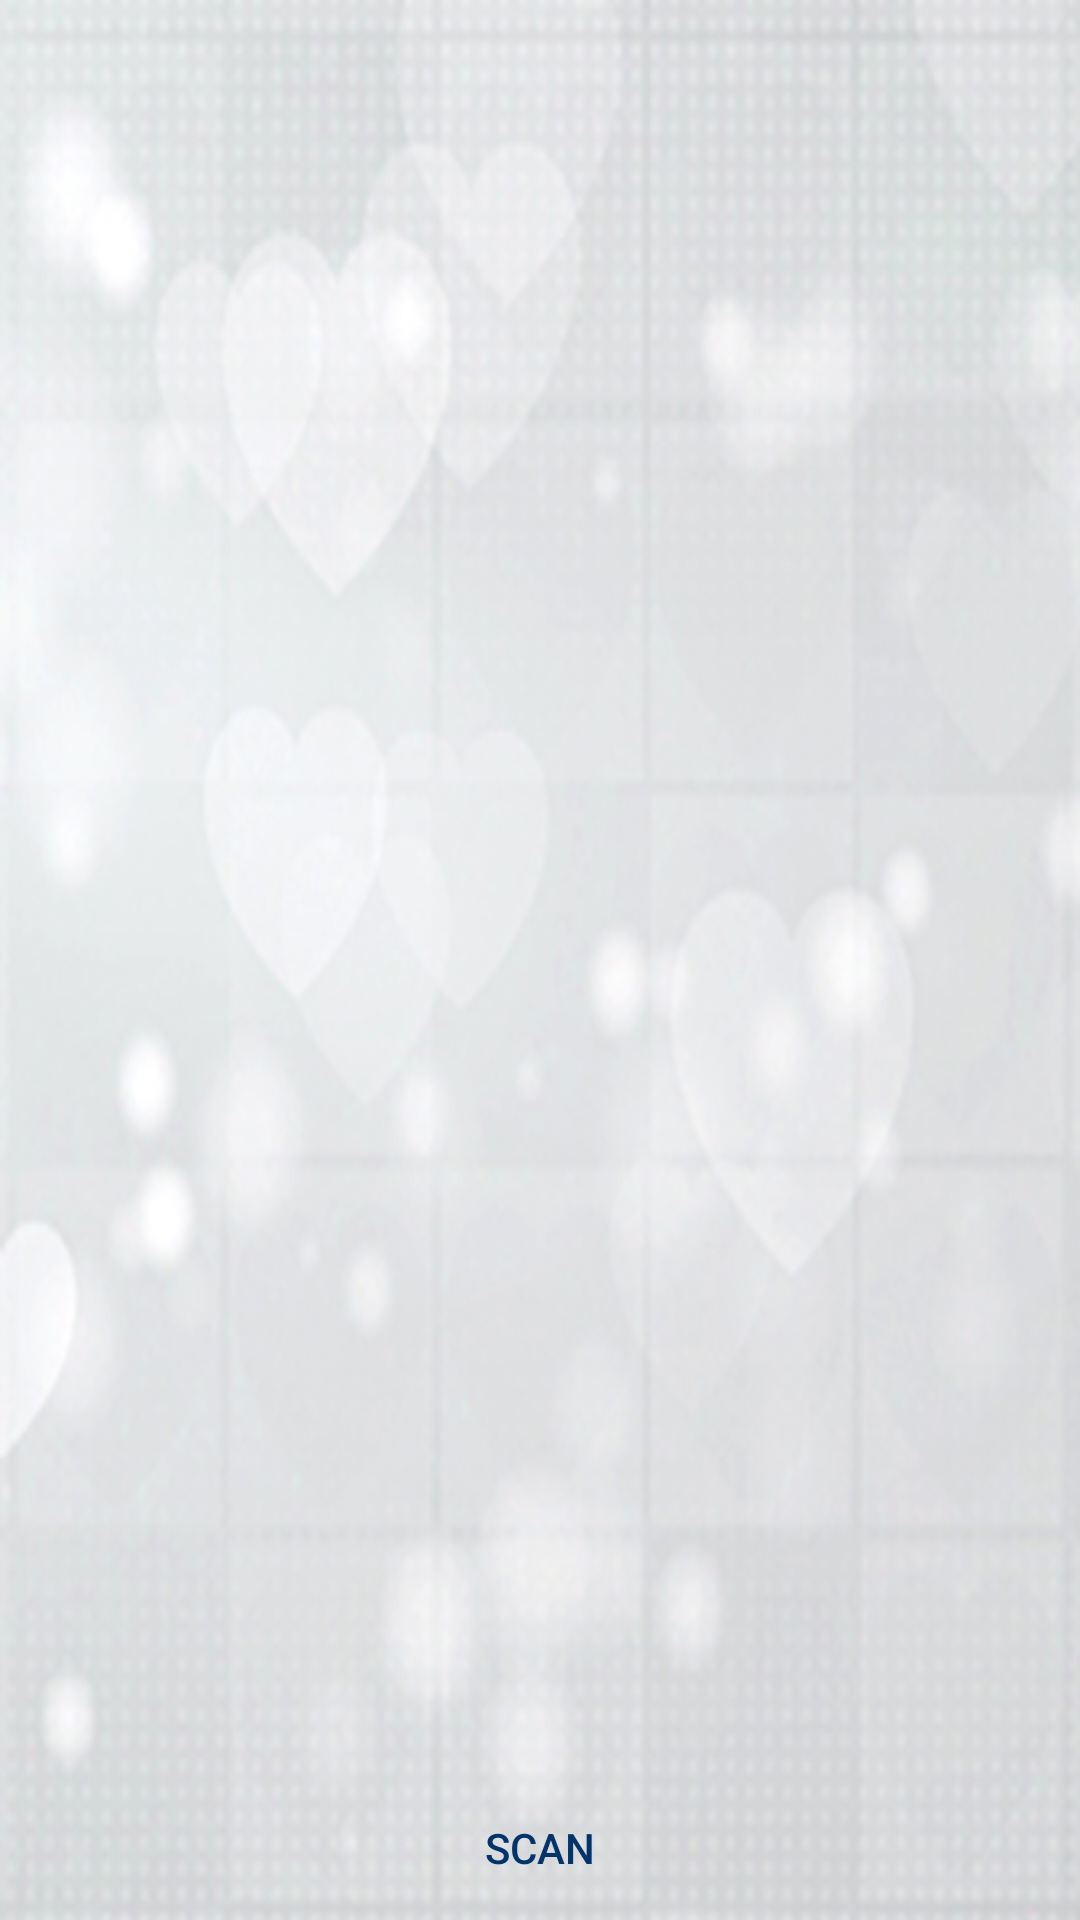

Reconstruct the res/layout file that produces this screen, plus the resources it refers to.
<!-- AndroidManifest.xml: application theme AppTheme -->
<!-- res/layout/fragment_device_selection.xml -->
<?xml version="1.0" encoding="utf-8"?>
<LinearLayout style="?android:attr/buttonBarStyle"
	xmlns:android="http://schemas.android.com/apk/res/android"
	xmlns:tools="http://schemas.android.com/tools"
	android:layout_width="match_parent"
	android:layout_height="match_parent"
	android:orientation="vertical">

	<ListView
		android:id="@android:id/list"
		android:layout_width="match_parent"
		android:layout_height="0dp"
		android:layout_weight="1"
		android:paddingBottom="@dimen/alert_dialog_padding_bottom"
		android:paddingEnd="@dimen/alert_dialog_padding"
		android:paddingStart="@dimen/alert_dialog_padding"
		android:paddingTop="@dimen/alert_dialog_padding_top"
		android:scrollbarStyle="outsideOverlay"
		tools:listitem="@layout/device_list_row"/>

	<Button
		android:id="@+id/action_cancel"
		style="?android:attr/buttonBarButtonStyle"
		android:layout_width="match_parent"
		android:layout_height="wrap_content"
		android:text="@string/scanner_action_scan"/>

</LinearLayout>
<!-- res/layout/device_list_row.xml (included above) -->
<?xml version="1.0" encoding="utf-8"?>
<RelativeLayout xmlns:android="http://schemas.android.com/apk/res/android"
	xmlns:tools="http://schemas.android.com/tools"
	android:layout_width="match_parent"
	android:layout_height="wrap_content"
	android:orientation="vertical"
	android:padding="6dp">

	<ImageView
		android:id="@+id/rssi"
		android:layout_width="wrap_content"
		android:layout_height="wrap_content"
		android:layout_alignParentStart="true"
		android:layout_centerVertical="true"
		android:src="@drawable/ic_rssi_bar"
		tools:ignore="contentDescription"/>

	<TextView
		android:id="@+id/name"
		android:layout_width="wrap_content"
		android:layout_height="wrap_content"
		android:textColor="#000000"
		android:textSize="14sp"
		android:layout_alignTop="@+id/rssi"
		android:layout_toEndOf="@+id/rssi"
		android:layout_marginStart="20dp"/>

	<TextView
		android:id="@+id/address"
		android:layout_width="wrap_content"
		android:layout_height="wrap_content"
		android:textColor="#000000"
		android:textSize="12sp"
		android:layout_below="@+id/name"
		android:layout_toEndOf="@+id/rssi"
		android:layout_marginStart="20dp"/>
	<TextView
		android:id="@+id/rssivalue"
		android:layout_width="wrap_content"
		android:layout_height="wrap_content"
		android:textColor="#000000"
		android:textSize="12sp"
		android:text="RSSI value"
		android:layout_below="@+id/name"
		android:layout_alignParentEnd="true"
		android:layout_marginStart="20dp"/>

</RelativeLayout>
<!-- resources referenced by this layout -->
<resources>
  <dimen name="alert_dialog_padding">24dp</dimen>
  <dimen name="alert_dialog_padding_bottom">0dp</dimen>
  <dimen name="alert_dialog_padding_top">18dp</dimen>
  <!-- drawable ic_rssi_bar (drawable) -->
  <?xml version="1.0" encoding="UTF-8"?>
  <level-list  xmlns:android="http://schemas.android.com/apk/res/android">
      <item android:maxLevel="10" android:drawable="@drawable/ic_rssi_0_bar" />
      <item android:maxLevel="28" android:drawable="@drawable/ic_rssi_1_bar" />
      <item android:maxLevel="45" android:drawable="@drawable/ic_rssi_2_bars" />
      <item android:maxLevel="100" android:drawable="@drawable/ic_rssi_3_bars" />
  </level-list>
  <string name="scanner_action_scan">Scan</string>
  <style name="AppTheme" parent="@style/AppThemeBase">
  		<item name="android:selectableItemBackground">@drawable/abc_item_background_holo_light
  		</item>
  	</style>
  <!-- drawable ic_rssi_1_bar: png bitmap (drawable-hdpi, 4324 bytes) -->
  <!-- drawable ic_rssi_2_bars: png bitmap (drawable-hdpi, 5938 bytes) -->
  <!-- drawable ic_rssi_3_bars: png bitmap (drawable-hdpi, 6759 bytes) -->
  <style name="AppThemeBase" parent="@style/Theme.AppCompat.Light.NoActionBar">
  		<item name="android:windowBackground">@drawable/background_image</item>
  		<item name="android:spinnerItemStyle">@style/ActionBar.SpinnerTitle</item>
  		<item name="actionMenuTextColor">@color/actionBarMenuTextColor</item>
  		<item name="alertDialogTheme">@style/AppTheme.DialogTheme</item>
  		<item name="colorPrimary">@color/actionBarColor</item>
  		<item name="colorPrimaryDark">@color/actionBarColorDark</item>
  		<item name="colorAccent">@color/actionBarColorDark</item>
  		<item name="buttonStyle">@style/Widget.Button</item>
  		<item name="android:spinnerStyle">@style/Widget.AppCompat.Spinner</item> 
  	</style>
  <!-- drawable background_image: jpg bitmap (drawable-land-xhdpi, 290186 bytes) -->
  <style name="ActionBar.SpinnerTitle" parent="@style/Widget.AppCompat.TextView.SpinnerItem">
  		<item name="android:textColor">#000</item>
  	</style>
  <color name="actionBarMenuTextColor">#FFFFFF</color>
  <style name="AppTheme.DialogTheme" parent="@style/Theme.AppCompat.Light.Dialog.Alert">
  		<item name="colorPrimary">@color/actionBarColor</item>
  		<item name="colorPrimaryDark">@color/actionBarColorDark</item>
  		<item name="colorAccent">@color/actionBarColorDark</item>
  	</style>
  <color name="actionBarColor">#009CDE</color>
  <color name="actionBarColorDark">#02336B</color>
  <style name="Widget.Button" parent="@style/Widget.AppCompat.Button">
  		<item name="android:minWidth">160dip</item>
  	</style>
</resources>
